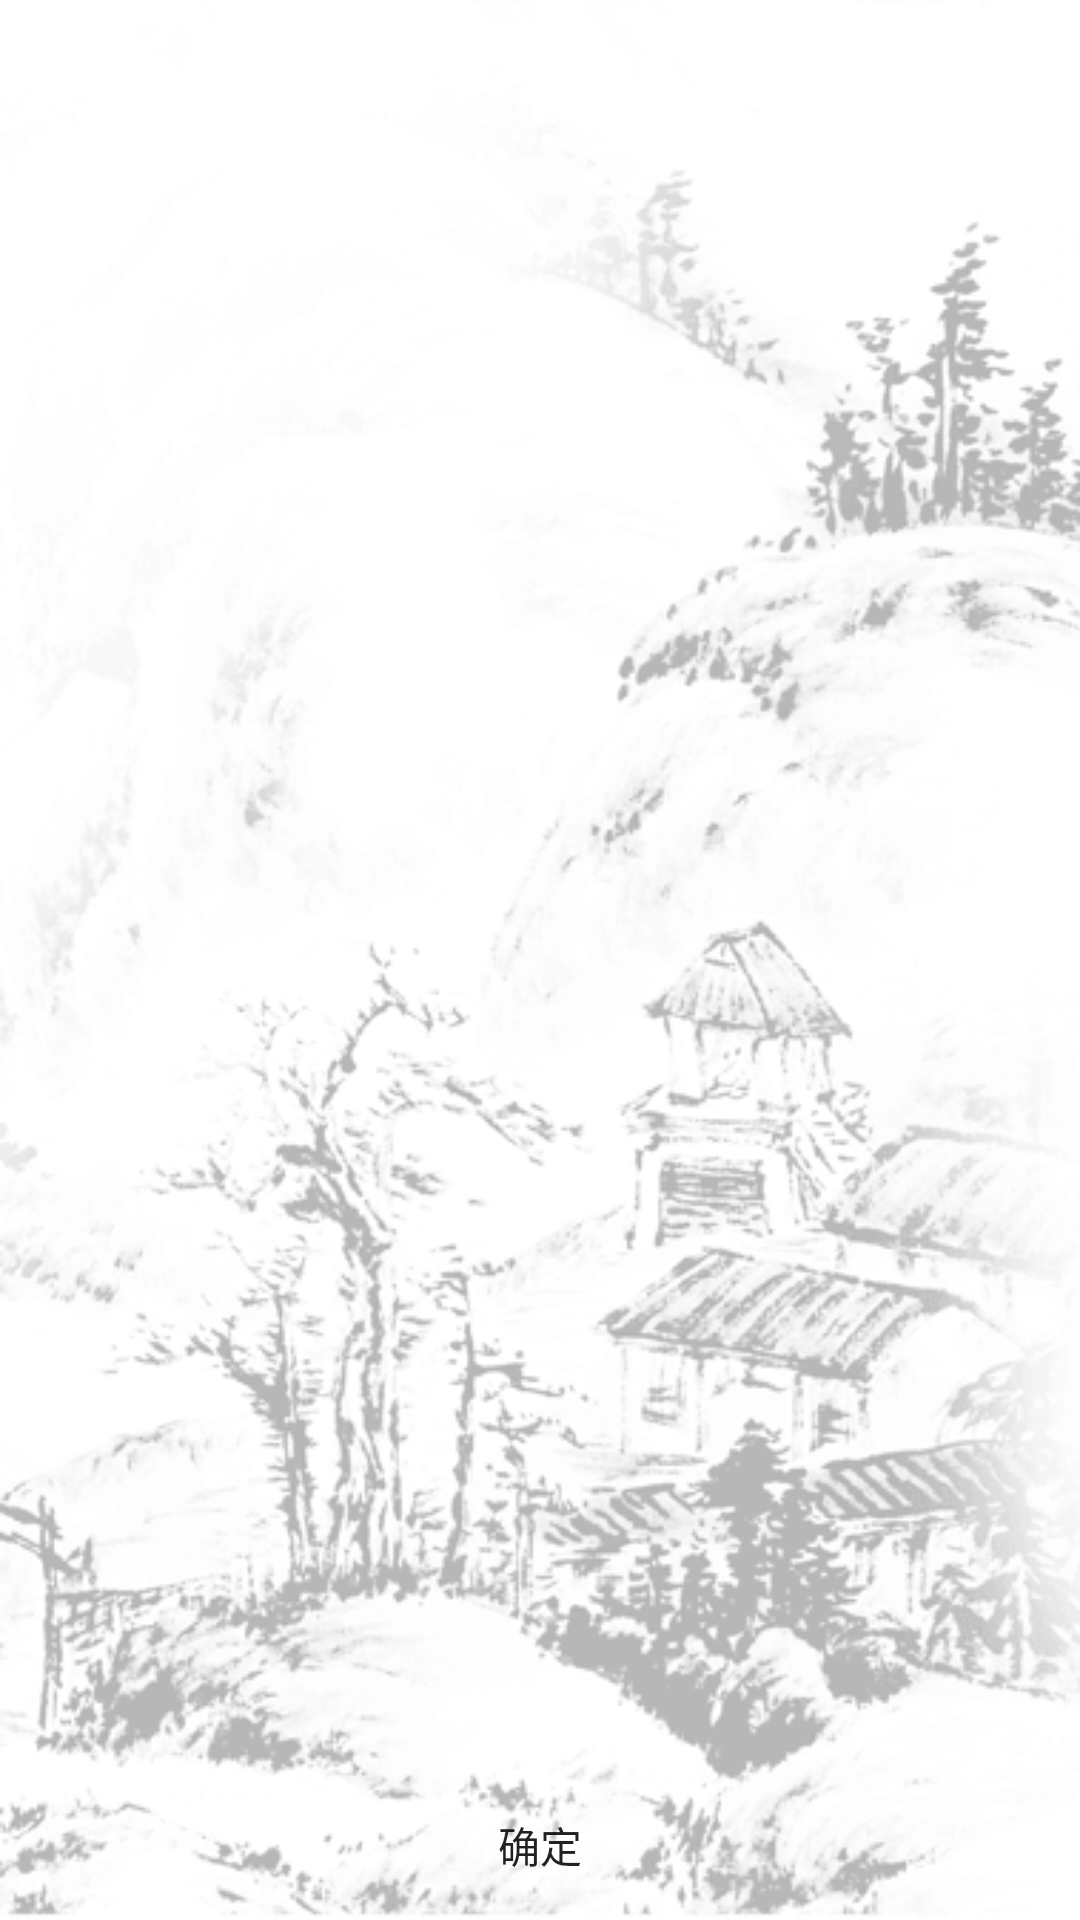

Layout XML and referenced resources for this Android screen:
<!-- AndroidManifest.xml: application theme Theme.AppCompat.Light -->
<!-- res/layout/activity_choice_question.xml -->
<RelativeLayout xmlns:android="http://schemas.android.com/apk/res/android"
    xmlns:tools="http://schemas.android.com/tools"
    android:layout_width="match_parent"
    android:layout_height="match_parent"
    tools:context="com.haipeng.geomancy.ui.ChoiceQuestion"
    android:background="@drawable/background_shanshui"
    >
    
    
        
        
        
        
            
            
            

         
        <ListView
        android:id="@+id/choice_question_lv"
        android:layout_width="match_parent"
        android:layout_height="wrap_content"
        android:layout_marginBottom="50dp"
            android:layout_marginTop="10dp"

            >
    </ListView>

        
    
    <Button

    android:id="@+id/choice_question_btn"
    android:layout_width="100dp"
    android:layout_height="50dp"
    android:text="确定"
    android:layout_alignParentBottom="true"
    android:layout_centerHorizontal="true"
    android:background="@drawable/btn_brown"
        />
</RelativeLayout>
<!-- resources referenced by this layout -->
<resources>
  <!-- drawable background_shanshui: png bitmap (drawable-hdpi, 57090 bytes) -->
  <!-- drawable btn_brown (drawable-hdpi) -->
  <?xml version="1.0" encoding="utf-8"?>
  <selector xmlns:android="http://schemas.android.com/apk/res/android">
      <item android:state_focused="true" android:drawable="@drawable/btn_brown_focus"/>
      <item android:state_pressed="true" android:drawable="@drawable/btn_brown_select"/>
      <item android:state_pressed="false" android:drawable="@drawable/btn_brown_normal"/>
  </selector>
  <!-- drawable btn_brown_select: png bitmap (drawable-hdpi, 1199 bytes) -->
  <!-- drawable btn_brown_normal: png bitmap (drawable-hdpi, 1199 bytes) -->
</resources>
